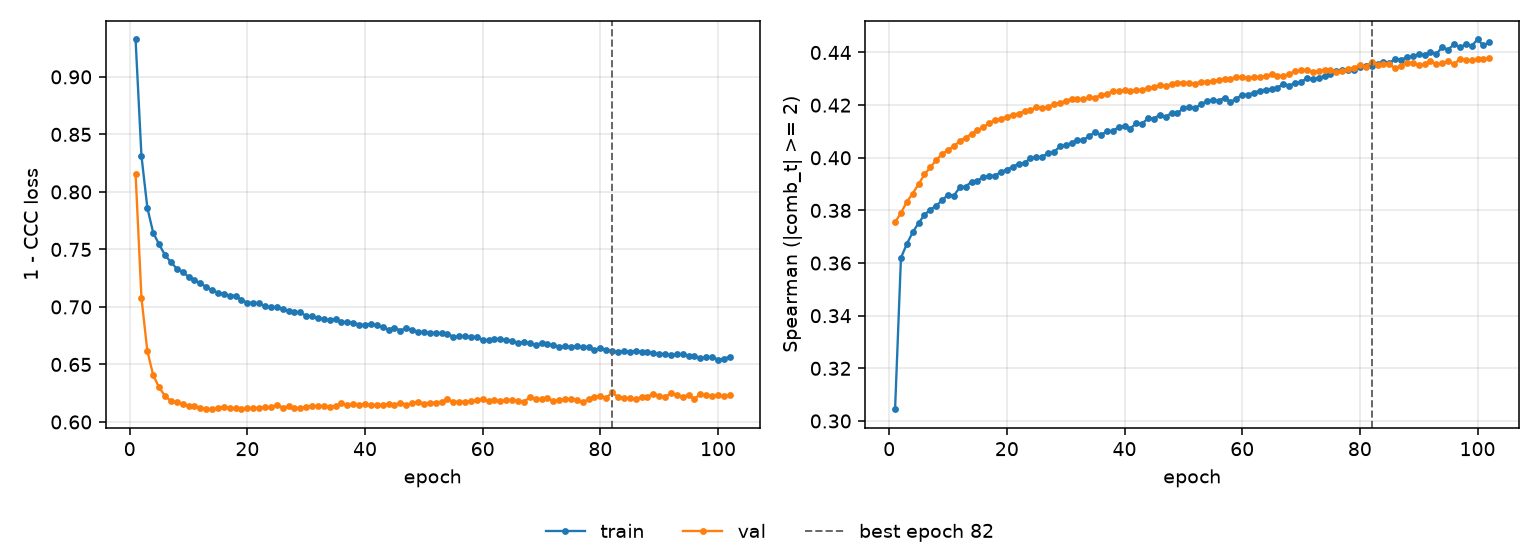

The file beside this chart, header and first rows:
epoch, tr_loss, vl_loss, tr_sp, vl_sp, is_best
1, 0.9325, 0.8159, 0.3045, 0.3755, False
2, 0.8313, 0.7078, 0.362, 0.379, False
3, 0.7862, 0.6618, 0.3673, 0.3833, False
4, 0.7643, 0.6406, 0.3717, 0.3864, False
5, 0.7545, 0.63, 0.3752, 0.39, False
6, 0.7451, 0.6227, 0.3783, 0.3937, False
7, 0.739, 0.6182, 0.3803, 0.3964, False
8, 0.7333, 0.6171, 0.3818, 0.3992, False
9, 0.7306, 0.6158, 0.3838, 0.4015, False
10, 0.7261, 0.6143, 0.386, 0.403, False
11, 0.7235, 0.614, 0.3856, 0.4044, False
12, 0.7207, 0.6125, 0.3888, 0.4063, False
13, 0.7173, 0.6111, 0.389, 0.4077, False
14, 0.7147, 0.6111, 0.3909, 0.409, False
15, 0.7124, 0.6122, 0.3913, 0.4105, False
16, 0.7115, 0.6132, 0.3927, 0.4116, False
17, 0.7098, 0.6118, 0.393, 0.4131, False
18, 0.7097, 0.612, 0.3933, 0.4145, False
19, 0.7061, 0.6112, 0.3946, 0.4148, False
20, 0.7037, 0.6117, 0.3955, 0.4157, False
21, 0.7035, 0.612, 0.3966, 0.4164, False
22, 0.7033, 0.6122, 0.3977, 0.4168, False
23, 0.7004, 0.6127, 0.3981, 0.4177, False
24, 0.6995, 0.6126, 0.3998, 0.4181, False
25, 0.7, 0.615, 0.4002, 0.4193, False
26, 0.6978, 0.6126, 0.4003, 0.4189, False
27, 0.6967, 0.6136, 0.4018, 0.4193, False
28, 0.6958, 0.6121, 0.4022, 0.4204, False
29, 0.6953, 0.6121, 0.4043, 0.4209, False
30, 0.6922, 0.6133, 0.4047, 0.4216, False
31, 0.6919, 0.6136, 0.4057, 0.4224, False
32, 0.6902, 0.6138, 0.4066, 0.4222, False
33, 0.6893, 0.6137, 0.4069, 0.4223, False
34, 0.6885, 0.6131, 0.4081, 0.4229, False
35, 0.6894, 0.6137, 0.4099, 0.4229, False
36, 0.6868, 0.6164, 0.4087, 0.4239, False
37, 0.6869, 0.6145, 0.4101, 0.4244, False
38, 0.6863, 0.6152, 0.4101, 0.4252, False
39, 0.6846, 0.6152, 0.4117, 0.4254, False
40, 0.6843, 0.6153, 0.412, 0.4256, False
41, 0.6852, 0.6144, 0.4111, 0.4255, False
42, 0.6839, 0.6151, 0.4131, 0.4258, False
43, 0.6828, 0.6149, 0.413, 0.4258, False
44, 0.6804, 0.6159, 0.415, 0.4266, False
45, 0.6821, 0.6145, 0.4148, 0.4268, False
46, 0.6795, 0.6169, 0.4164, 0.4276, False
47, 0.6818, 0.615, 0.4155, 0.4273, False
48, 0.6801, 0.6163, 0.4171, 0.4279, False
49, 0.6783, 0.6178, 0.4168, 0.4286, False
50, 0.6782, 0.616, 0.419, 0.4286, False
51, 0.6775, 0.6167, 0.4193, 0.4284, False
52, 0.6775, 0.6169, 0.419, 0.4282, False
53, 0.6771, 0.6176, 0.4203, 0.4289, False
54, 0.6768, 0.6196, 0.4216, 0.4289, False
55, 0.674, 0.6176, 0.4219, 0.429, False
56, 0.6747, 0.6178, 0.4216, 0.4297, False
57, 0.6745, 0.6175, 0.4229, 0.43, False
58, 0.6741, 0.6183, 0.4212, 0.4299, False
59, 0.6739, 0.619, 0.4224, 0.4307, False
60, 0.6714, 0.6198, 0.424, 0.4306, False
... 42 more rows
